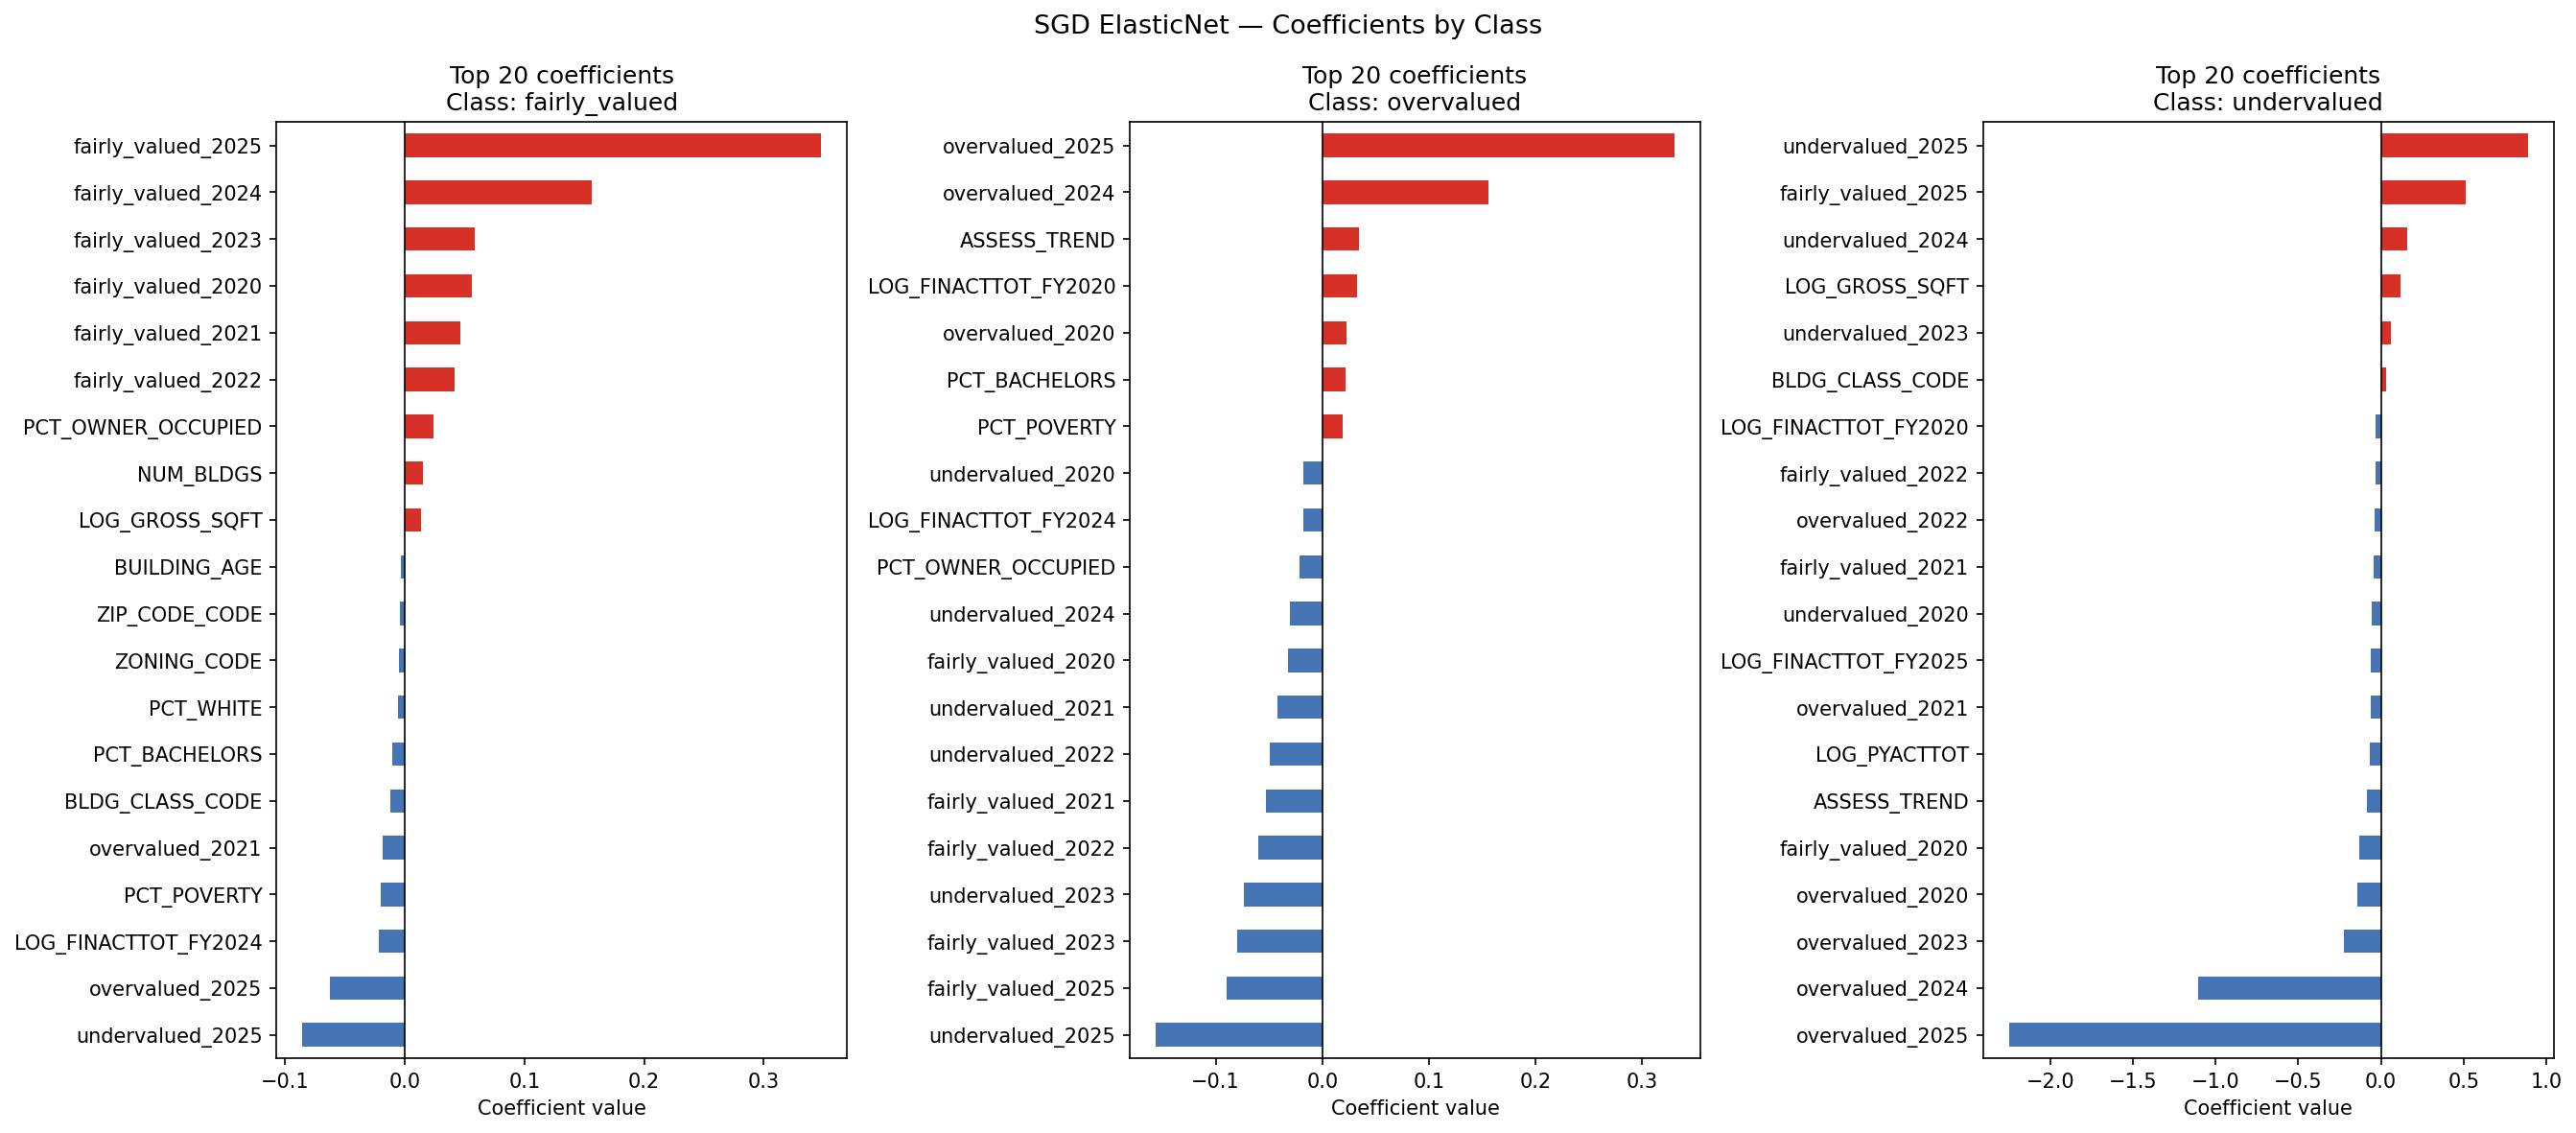

Source data for this figure (header and first rows):
feature, fairly_valued, overvalued, undervalued
BORO_CODE, 0.0, -0.004353, -0.005503
BLDG_CLASS_CODE, -0.01195, 0.007009, 0.0339
ZIP_CODE_CODE, -0.004054, 0.007996, 0.0
ZONING_CODE, -0.004687, 0.0, 0.0
LOG_GROSS_SQFT, 0.01381, 0.0, 0.1185
LOG_LAND_AREA, 0.0, 0.0, 0.0
NUM_BLDGS, 0.0156, -0.007104, -0.008281
UNITS, 0.0, 0.0, 0.0
COOP_APTS, 0.0, 0.0, -0.003544
BLD_STORY, 0.0, 0.009397, 0.0
LOT_FRT, -0.001454, 0.0, 0.0118
LOT_DEP, 0.0, 0.004569, 0.0
BUILDING_AGE, -0.003516, -0.006156, 0.02204
LOG_PYACTTOT, 0.0, 0.0, -0.06833
ASSESS_TREND, 0.0, 0.03459, -0.08231
overvalued_2020, 0.0, 0.02308, -0.1401
undervalued_2020, 0.0, -0.01754, -0.05794
fairly_valued_2020, 0.05602, -0.03249, -0.1301
overvalued_2021, -0.0186, 0.0, -0.06244
undervalued_2021, 0.0, -0.04242, 0.0
fairly_valued_2021, 0.04644, -0.05286, -0.04261
overvalued_2022, 0.0, 0.0, -0.03664
undervalued_2022, 0.0, -0.04968, 0.0
fairly_valued_2022, 0.04136, -0.0598, -0.03539
overvalued_2023, 0.0, 0.002612, -0.2251
undervalued_2023, 0.0, -0.07334, 0.06001
fairly_valued_2023, 0.05834, -0.08003, 0.0
overvalued_2024, 0.0, 0.1557, -1.105
undervalued_2024, 0.0, -0.03041, 0.1568
fairly_valued_2024, 0.1562, 0.0, 0.0
overvalued_2025, -0.06246, 0.3301, -2.252
undervalued_2025, -0.08544, -0.1562, 0.888
fairly_valued_2025, 0.348, -0.08932, 0.5141
LOG_FINACTTOT_FY2020, 0.0, 0.03272, -0.03233
LOG_FINACTTOT_FY2021, 0.0, 0.0, 0.0
LOG_FINACTTOT_FY2022, 0.0, 0.0, 0.0
LOG_FINACTTOT_FY2023, 0.0, 0.0, 0.0
LOG_FINACTTOT_FY2024, -0.02178, -0.01813, 0.0
LOG_FINACTTOT_FY2025, 0.0, -0.005944, -0.05873
LOG_MEDIAN_INCOME, 0.0, 0.005994, 0.0
LOG_MEDIAN_RENT, 0.0, 0.01404, -0.02049
LOG_MEDIAN_HOME_VALUE, 0.0, 0.0, 0.0
PCT_WHITE, -0.005508, 0.00879, 0.0005344
PCT_OWNER_OCCUPIED, 0.02414, -0.02116, -0.0282
PCT_POVERTY, -0.02015, 0.01901, 0.0
PCT_BACHELORS, -0.01029, 0.02146, 0.006239
LOG_TOTAL_POPULATION, 0.0, 0.0, 0.0
